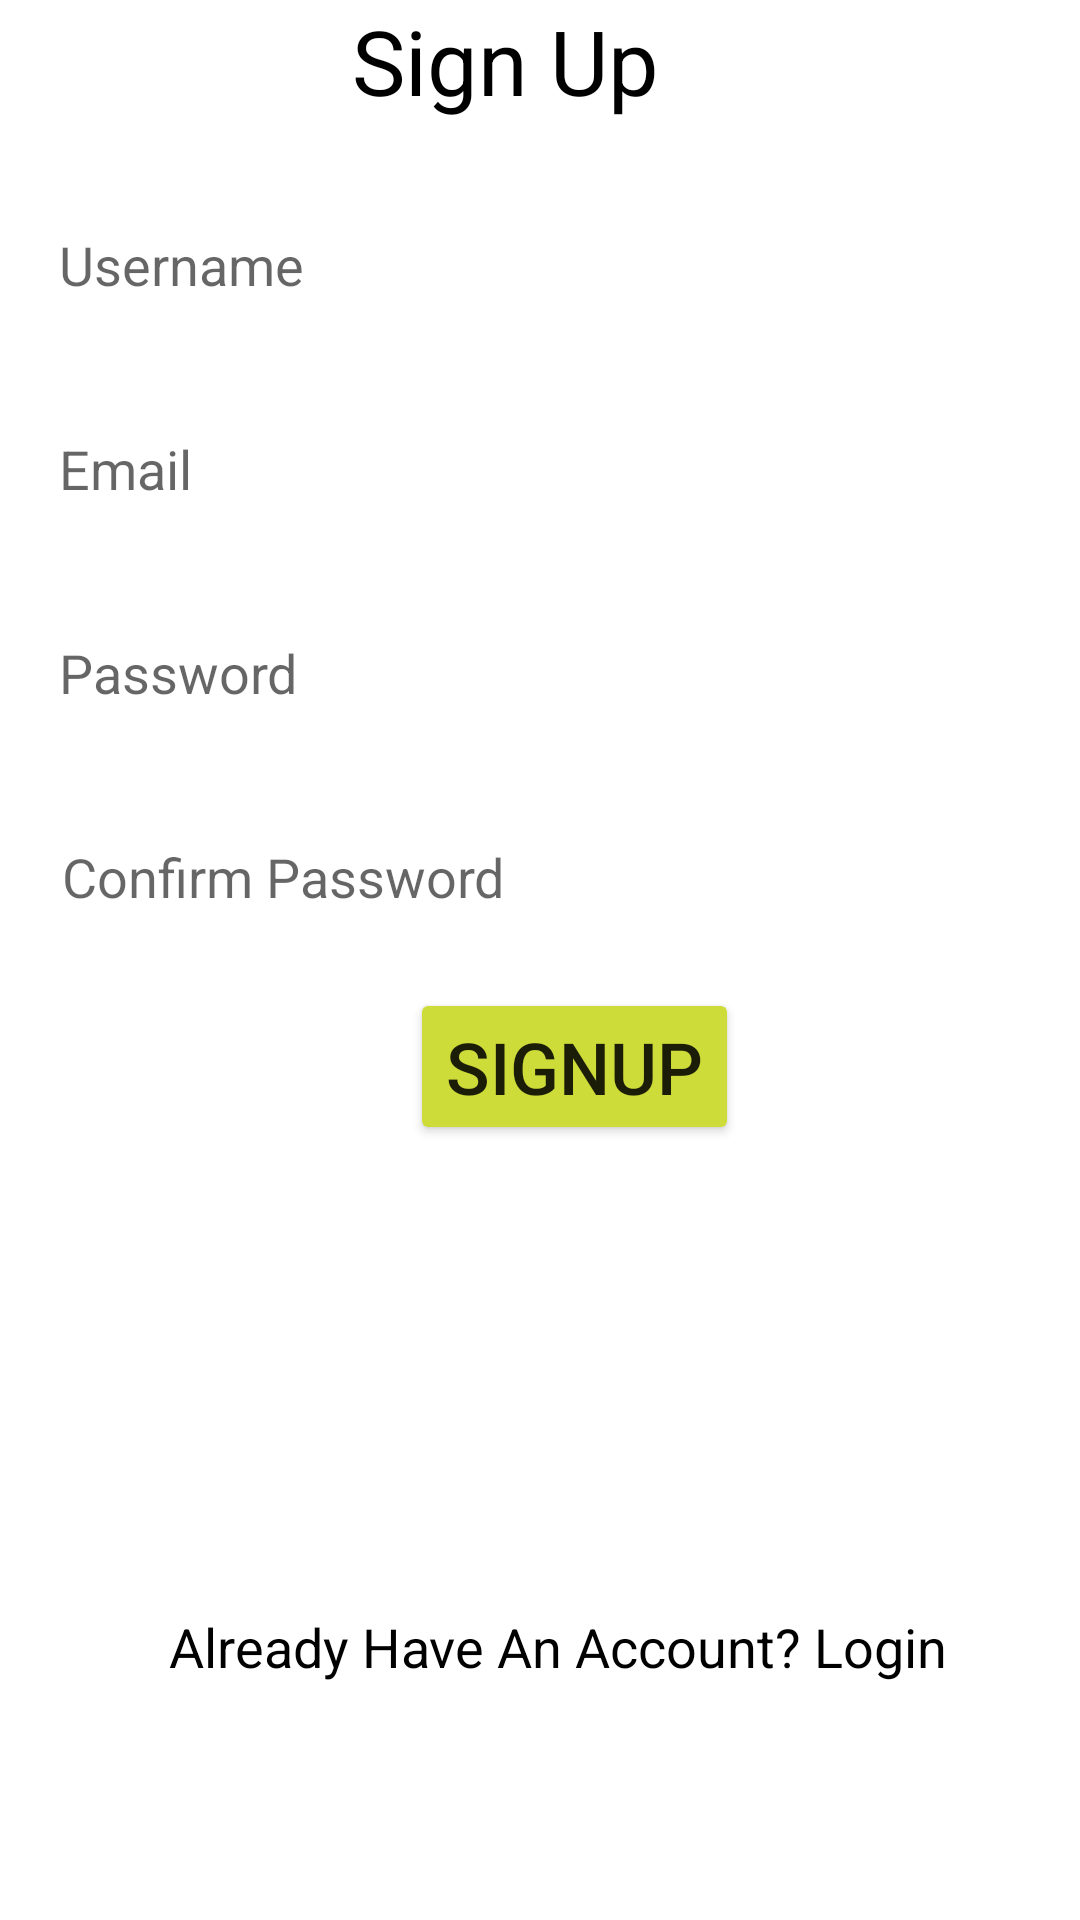

Layout XML and referenced resources for this Android screen:
<!-- AndroidManifest.xml: application theme Theme.ELearn -->
<!-- res/layout/activity_singnup.xml -->
<?xml version="1.0" encoding="utf-8"?>
<layout xmlns:android="http://schemas.android.com/apk/res/android"
    xmlns:tools="http://schemas.android.com/tools"
    xmlns:app="http://schemas.android.com/apk/res-auto"
    tools:context=".singnupActivity">

<androidx.constraintlayout.widget.ConstraintLayout
    android:layout_width="match_parent"
    android:layout_height="match_parent"
    android:background="@drawable/background">


  <TextView
      android:id="@+id/textView3"
      android:layout_width="wrap_content"
      android:layout_height="wrap_content"
      android:layout_marginTop="0dp"
      android:text="@string/sign_up"
      android:textColor="@color/black"
      android:textSize="30sp"
      app:layout_constraintEnd_toEndOf="parent"
      app:layout_constraintHorizontal_bias="0.456"
      app:layout_constraintStart_toStartOf="parent"
      app:layout_constraintTop_toTopOf="parent" />

  <EditText
      android:id="@+id/editTextTextPersonName"
      android:layout_width="305dp"
      android:layout_height="50dp"
      android:layout_marginTop="23dp"
      android:background="@color/white"
      android:ems="10"
      android:inputType="textPersonName"
      android:hint="@string/username1"
      android:text=""
      app:layout_constraintEnd_toEndOf="parent"
      app:layout_constraintHorizontal_bias="0.358"
      app:layout_constraintStart_toStartOf="parent"
      app:layout_constraintTop_toBottomOf="@+id/textView3"
      android:autofillHints="true" />

  <EditText
      android:id="@+id/emailTxt"
      android:layout_width="305dp"
      android:layout_height="50dp"
      android:layout_marginTop="18dp"
      android:background="@color/white"
      android:ems="10"
      android:inputType="textEmailAddress"
      android:hint="@string/email"
      app:layout_constraintEnd_toEndOf="parent"
      app:layout_constraintHorizontal_bias="0.358"
      app:layout_constraintStart_toStartOf="parent"
      app:layout_constraintTop_toBottomOf="@+id/editTextTextPersonName"
      android:autofillHints="true" />

  <EditText
      android:id="@+id/editTextTextPassword2"
      android:layout_width="305dp"
      android:layout_height="50dp"
      android:layout_marginTop="18dp"
      android:background="@color/white"
      android:ems="10"
      android:hint="@string/password1"
      android:inputType="textPassword"
      app:layout_constraintEnd_toEndOf="parent"
      app:layout_constraintHorizontal_bias="0.358"
      app:layout_constraintStart_toStartOf="parent"
      app:layout_constraintTop_toBottomOf="@+id/emailTxt"
      android:autofillHints="true" />

  <Button
      android:id="@+id/btnSignup"
      android:layout_width="wrap_content"
      android:layout_height="wrap_content"
      android:layout_marginTop="12dp"
      android:text="@string/signup"
      android:textSize="24sp"
      app:backgroundTint="#CDDC39"
      app:layout_constraintEnd_toEndOf="parent"
      app:layout_constraintHorizontal_bias="0.546"
      app:layout_constraintStart_toStartOf="parent"
      app:layout_constraintTop_toBottomOf="@+id/confirmTxt" />

  <ProgressBar
      android:id="@+id/loading1"
      android:layout_width="wrap_content"
      android:layout_height="wrap_content"
      android:layout_marginTop="64dp"
      android:layout_marginBottom="64dp"
      android:gravity="center"
      android:visibility="gone"
      app:layout_constraintBottom_toBottomOf="parent"
      app:layout_constraintEnd_toEndOf="@id/btnSignup"
      app:layout_constraintStart_toStartOf="@id/btnSignup"
      app:layout_constraintTop_toTopOf="parent"
      app:layout_constraintVertical_bias="0.3"/>

  <EditText
      android:id="@+id/confirmTxt"
      android:layout_width="305dp"
      android:layout_height="50dp"
      android:layout_marginTop="18dp"
      android:background="@color/white"
      android:ems="10"
      android:hint="@string/confirm_password"
      android:inputType="textPassword"
      app:layout_constraintEnd_toEndOf="parent"
      app:layout_constraintHorizontal_bias="0.377"
      app:layout_constraintStart_toStartOf="parent"
      app:layout_constraintTop_toBottomOf="@+id/editTextTextPassword2"
      android:autofillHints="true" />

  <TextView
      android:id="@+id/textView6"
      android:layout_width="wrap_content"
      android:layout_height="wrap_content"
      android:text="@string/already_have_an_account_login"
      android:textSize="18sp"
      android:clickable="true"
      android:focusable="true"
      android:textColor="@color/black"
      app:layout_constraintBottom_toBottomOf="parent"
      app:layout_constraintEnd_toEndOf="parent"
      app:layout_constraintHorizontal_bias="0.558"
      app:layout_constraintStart_toStartOf="parent"
      app:layout_constraintTop_toBottomOf="@+id/btnSignup"
      app:layout_constraintVertical_bias="0.662" />

</androidx.constraintlayout.widget.ConstraintLayout>
</layout>
<!-- resources referenced by this layout -->
<resources>
  <color name="black">#FF000000</color>
  <color name="white">#FFFFFFFF</color>
  <string name="already_have_an_account_login">Already Have An Account? Login</string>
  <string name="confirm_password">Confirm Password</string>
  <string name="email">Email</string>
  <string name="password1">Password</string>
  <string name="sign_up">Sign Up</string>
  <string name="signup">SignUp</string>
  <string name="username1">Username</string>
  <style name="Theme.ELearn" parent="Theme.MaterialComponents.DayNight.DarkActionBar">
          
          <item name="colorPrimary">@color/purple_500</item>
          <item name="colorPrimaryVariant">@color/purple_700</item>
          <item name="colorOnPrimary">@color/white</item>
          
          <item name="colorSecondary">@color/teal_200</item>
          <item name="colorSecondaryVariant">@color/teal_700</item>
          <item name="colorOnSecondary">@color/black</item>
          
          <item name="android:statusBarColor" tools:targetApi="21">?attr/colorPrimaryVariant</item>
          
      </style>
  <color name="purple_500">#FF6200EE</color>
  <color name="purple_700">#FF3700B3</color>
  <color name="teal_200">#FF03DAC5</color>
  <color name="teal_700">#FF018786</color>
</resources>
